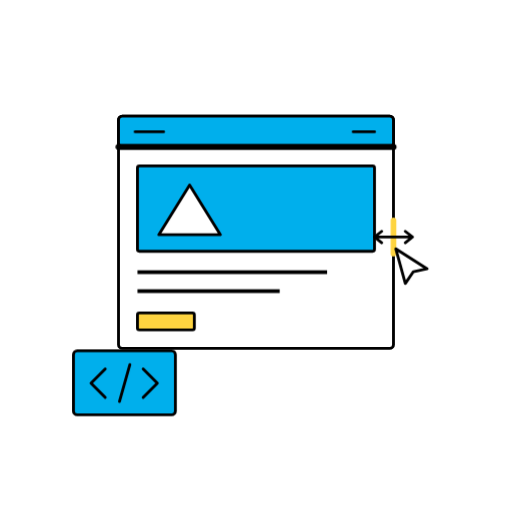
t = 0.00 s
t = 1.08 s: frame unchanged from t = 0.00 s, image omitted
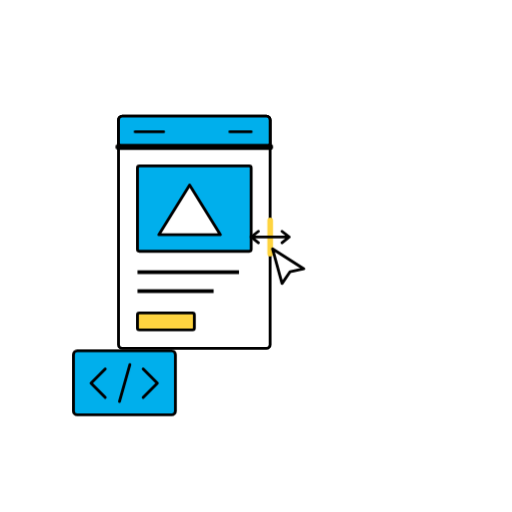
t = 2.16 s
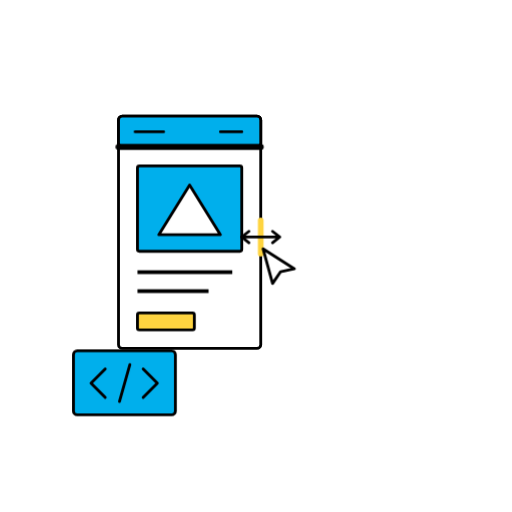
t = 3.06 s
t = 3.96 s: frame unchanged from t = 2.16 s, image omitted
t = 5.04 s: frame unchanged from t = 0.00 s, image omitted

The animated SVG that drew these frames (rendered in a browser with its animation timeline set to each time). Animation: 7 CSS @keyframes rules; one cycle of 6.00 s, repeats indefinitely.

<svg xmlns="http://www.w3.org/2000/svg" width="1080" height="1080" viewBox="0 0 1080 1080" fill="none" data-illustration="responsive-window">
<title>Web Development — a live window resizes between desktop and mobile widths</title>
<style>
[data-illustration="responsive-window"] .window-shell,[data-illustration="responsive-window"] .window-header {animation:rw-width 6s cubic-bezier(.65,0,.35,1) infinite}
[data-illustration="responsive-window"] .responsive-hero {animation:rw-hero 6s cubic-bezier(.65,0,.35,1) infinite}
[data-illustration="responsive-window"] .responsive-copy-long {animation:rw-copy-long 6s cubic-bezier(.65,0,.35,1) infinite}
[data-illustration="responsive-window"] .responsive-copy-short {animation:rw-copy-short 6s cubic-bezier(.65,0,.35,1) infinite}
[data-illustration="responsive-window"] .window-rule {transform-origin:250px 310px;animation:rw-rule 6s cubic-bezier(.65,0,.35,1) infinite;vector-effect:non-scaling-stroke}
[data-illustration="responsive-window"] .drag-handle {animation:rw-drag 6s cubic-bezier(.65,0,.35,1) infinite}
[data-illustration="responsive-window"] .header-nav {animation:rw-nav 6s cubic-bezier(.65,0,.35,1) infinite}
@keyframes rw-width {0%,18%,100%{width:580px}42%,60%{width:300px}84%{width:580px}}
@keyframes rw-hero {0%,18%,100%{width:500px}42%,60%{width:220px}84%{width:500px}}
@keyframes rw-copy-long {0%,18%,100%{width:400px}42%,60%{width:200px}84%{width:400px}}
@keyframes rw-copy-short {0%,18%,100%{width:300px}42%,60%{width:150px}84%{width:300px}}
@keyframes rw-rule {0%,18%,100%{transform:scaleX(1)}42%,60%{transform:scaleX(.5172413793)}84%{transform:scaleX(1)}}
@keyframes rw-drag {0%,18%,100%{transform:translateX(0)}42%,60%{transform:translateX(-280px)}84%{transform:translateX(0)}}
@keyframes rw-nav {0%,18%,100%{transform:translateX(0)}42%,60%{transform:translateX(-280px)}84%{transform:translateX(0)}}
@media(prefers-reduced-motion:reduce){[data-illustration="responsive-window"] *{animation:none}}
</style>
<g stroke="#000" stroke-width="6" stroke-linecap="round" stroke-linejoin="round">
  <g id="resizing-browser">
    <rect id="resizing-window-shell" class="window-shell" x="250" y="245" width="580" height="490" rx="8" fill="#fff" />
    <rect class="window-header" x="250" y="245" width="580" height="65" rx="8" fill="#00AFEC" />
    <path class="window-rule" d="M250 310h580" />
    <path d="M285 278h60" />
    <path class="header-nav" d="M745 278h45" />
    <rect class="responsive-hero" x="290" y="350" width="500" height="180" rx="4" fill="#00AFEC" />
    <path d="m335 495 65-105 65 105Z" fill="#fff" />
    <rect class="responsive-copy-long" x="290" y="570" width="400" height="8" fill="#000" stroke="none" />
    <rect class="responsive-copy-short" x="290" y="610" width="300" height="8" fill="#000" stroke="none" />
    <rect x="290" y="660" width="120" height="36" rx="4" fill="#FED440" />
  </g>
  <g id="window-resize-handle" class="drag-handle">
    <path d="M830 465v70" stroke="#FED440" stroke-width="12" />
    <path d="M790 500h80m-65-12-15 12 15 12m50-24 15 12-15 12" />
    <path d="m835 525 20 73 17-25 29-6Z" fill="#fff" />
  </g>
  <g id="code-badge" transform="translate(0 60)">
    <rect x="155" y="680" width="215" height="135" rx="8" fill="#00AFEC" />
    <path d="m222 718-30 30 30 30m80-60 30 30-30 30m-28-69-22 78" />
  </g>
</g>
</svg>
